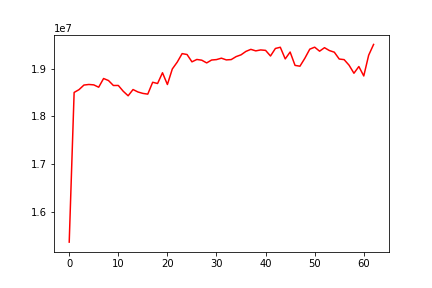

The file beside this chart, header and first rows:
, date, assets
0, 0, 15373268
1, 20101102, 18500636
2, 20101103, 18559399
3, 20101104, 18655025
4, 20101105, 18667006
5, 20101108, 18658732
6, 20101109, 18609772
7, 20101110, 18791749
8, 20101111, 18749290
9, 20101112, 18645677
10, 20101115, 18646398
11, 20101116, 18525875
12, 20101117, 18430756
13, 20101118, 18561244
14, 20101119, 18510316
15, 20101122, 18480591
16, 20101123, 18465150
17, 20101124, 18713021
18, 20101126, 18687275
19, 20101129, 18912053
20, 20101130, 18666276
21, 20101201, 18990737
22, 20101202, 19133839
23, 20101203, 19311690
24, 20101206, 19293154
25, 20101207, 19139980
26, 20101208, 19189671
27, 20101209, 19174390
28, 20101210, 19117552
29, 20101213, 19177837
30, 20101214, 19186905
31, 20101215, 19216572
32, 20101216, 19180510
33, 20101217, 19187182
34, 20101220, 19249379
35, 20101221, 19286484
36, 20101222, 19358403
37, 20101223, 19400646
38, 20101227, 19369039
39, 20101228, 19388665
40, 20101229, 19379335
41, 20101230, 19262008
42, 20101231, 19419322
43, 20110103, 19444547
44, 20110104, 19201081
45, 20110105, 19344809
46, 20110106, 19065661
47, 20110107, 19048838
48, 20110110, 19214904
49, 20110111, 19404700
50, 20110112, 19446549
51, 20110113, 19362488
52, 20110114, 19435542
53, 20110118, 19375571
54, 20110119, 19341507
55, 20110120, 19198794
56, 20110121, 19186059
57, 20110124, 19070691
58, 20110125, 18901657
59, 20110126, 19041834
... 3 more rows
